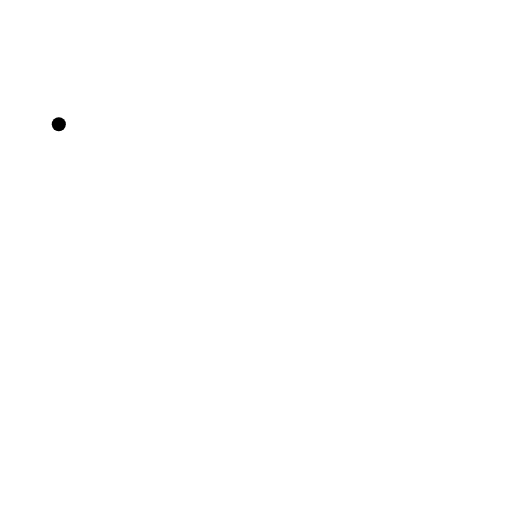
t = 0.00 s
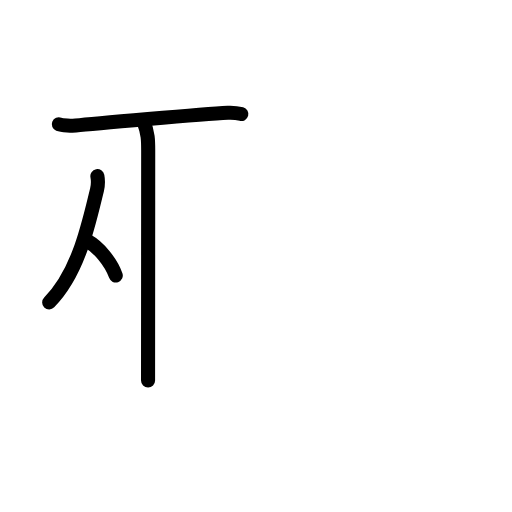
t = 3.75 s
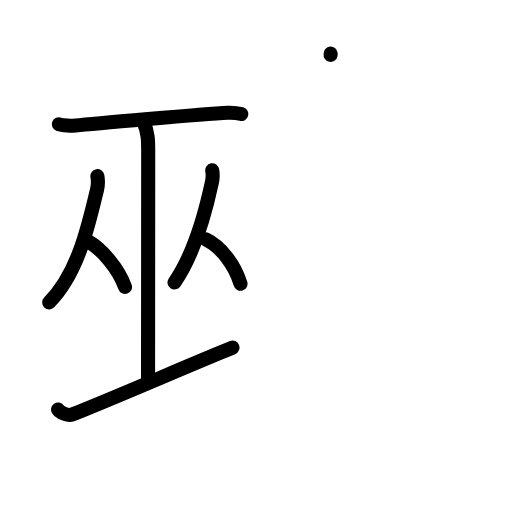
t = 7.13 s
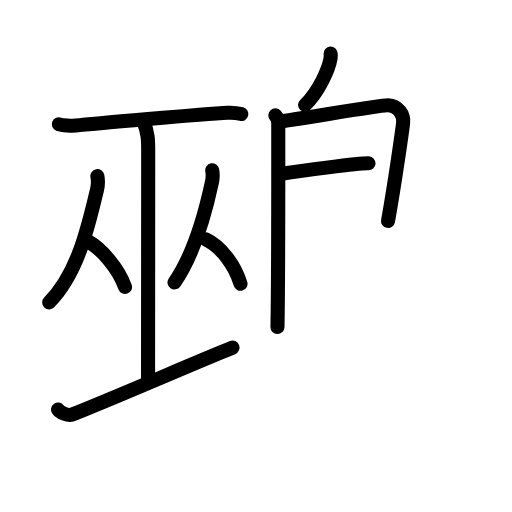
t = 10.75 s
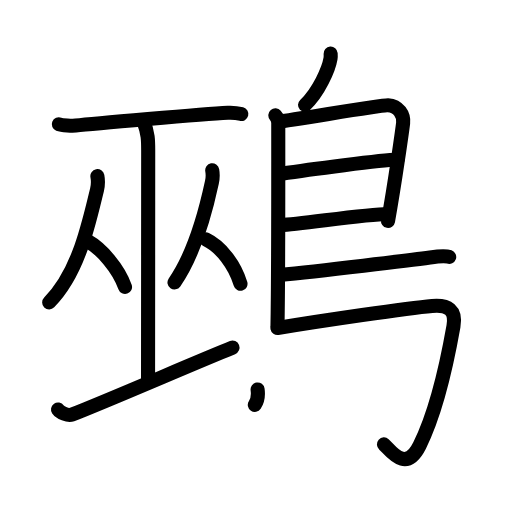
t = 14.25 s
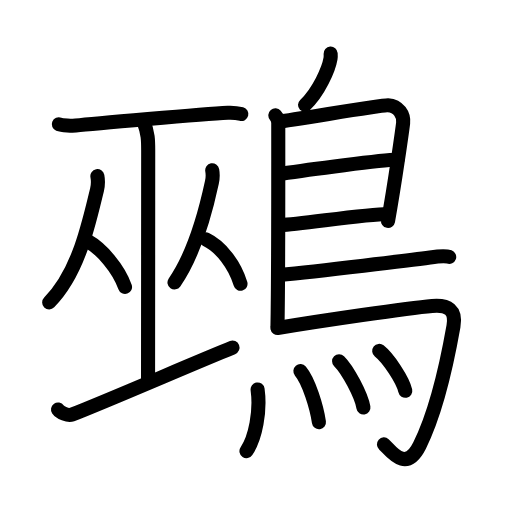
t = 18.00 s

The animated SVG that drew these frames (rendered in a browser with its animation timeline set to each time). Animation: 49 SMIL elements (animate=49); one cycle of 18.00 s.

<?xml version="1.0" encoding="UTF-8"?>
<!--
AniKanjiVG is licensed by CC-BY-SA Paul C. Sommerhoff (https://bitbucket.org/sommerhoff/anikanjivg).
AniKanjiVG uses KanjiVG which is licensed by CC-BY-SA Ulrich Apel (http://kanjivg.tagaini.net).
See also http://creativecommons.org/licenses/by-sa/3.0/
-->
<svg xmlns:kvg='http://kanjivg.tagaini.net' xmlns='http://www.w3.org/2000/svg' width='109' height='109' viewBox='0 0 109 109' style='fill:none;stroke:#000000;stroke-width:3;stroke-linecap:round;stroke-linejoin:round;' id="kvg:kanji_09d50"><g id="kvg:09d50" kvg:element="鵐"><g id="kvg:09d50-g1" kvg:element="巫" kvg:position="left"><g id="kvg:09d50-g2" kvg:element="工" kvg:part="1"><path id="kvg:09d50-s1" kvg:type="㇐" d="M12.52,26.45c0.68,0.27,2.91,0.35,3.6,0.28c3.21-0.36,26.99-2.45,32.38-2.73c1.05-0.05,2.01,0.05,2.88,0.28"><animate attributeName="d" begin="0.0s" dur="0.3333333333333333s" from="M12.52,26.45C12.52,26.45,12.52,26.45,12.52,26.45" to="M12.52,26.45c0.68,0.27,2.91,0.35,3.6,0.28" />
<animate attributeName="d" begin="0.3333333333333333s" dur="0.3333333333333333s" from="M12.52,26.45c0.68,0.27,2.91,0.35,3.6,0.28c0,0,0,0,0,0,0" to="M12.52,26.45c0.68,0.27,2.91,0.35,3.6,0.28c3.21-0.36,26.99-2.45,32.38-2.73" />
<animate attributeName="d" begin="0.6666666666666666s" dur="0.3333333333333333s" from="M12.52,26.45c0.68,0.27,2.91,0.35,3.6,0.28c3.21-0.36,26.99-2.45,32.38-2.73c0,0,0,0,0,0,0" to="M12.52,26.45c0.68,0.27,2.91,0.35,3.6,0.28c3.21-0.36,26.99-2.45,32.38-2.73c1.05-0.05,2.01,0.05,2.88,0.28" />
</path>
<path id="kvg:09d50-s2" kvg:type="㇑" d="M30.53,25.75c1.02,2.62,1.02,4.2,1.02,6.3c0,14.7-0.03,23.75-0.03,48.95"><animate attributeName="d" begin="1.0s" dur="0.5s" from="M30.53,25.75C30.53,25.75,30.53,25.75,30.53,25.75" to="M30.53,25.75c1.02,2.62,1.02,4.2,1.02,6.3" />
<animate attributeName="d" begin="1.5s" dur="0.5s" from="M30.53,25.75c1.02,2.62,1.02,4.2,1.02,6.3c0,0,0,0,0,0,0" to="M30.53,25.75c1.02,2.62,1.02,4.2,1.02,6.3c0,14.7-0.03,23.75-0.03,48.95" />
<animate attributeName="d" begin="0s" dur="1.0s" from="M-100,-100" to="M-100,-100" />
</path>
</g>
<g id="kvg:09d50-g3" kvg:element="从"><g id="kvg:09d50-g4" kvg:element="人" kvg:position="left"><path id="kvg:09d50-s3" kvg:type="㇒" d="M20.73,37.49c0.13,0.68,0.1,2.15-0.08,2.91c-1.8,7.36-3.9,17.6-10.18,23.98"><animate attributeName="d" begin="2.0s" dur="0.5s" from="M20.73,37.49C20.73,37.49,20.73,37.49,20.73,37.49" to="M20.73,37.49c0.13,0.68,0.1,2.15-0.08,2.91" />
<animate attributeName="d" begin="2.5s" dur="0.5s" from="M20.73,37.49c0.13,0.68,0.1,2.15-0.08,2.91c0,0,0,0,0,0,0" to="M20.73,37.49c0.13,0.68,0.1,2.15-0.08,2.91c-1.8,7.36-3.9,17.6-10.18,23.98" />
<animate attributeName="d" begin="0s" dur="2.0s" from="M-100,-100" to="M-100,-100" />
</path>
<path id="kvg:09d50-s4" kvg:type="㇏" d="M18.72,51.36c2.86,1.58,6.51,5.76,7.9,9.73"><animate attributeName="d" begin="3.0s" dur="1.0s" from="M18.72,51.36C18.72,51.36,18.72,51.36,18.72,51.36" to="M18.72,51.36c2.86,1.58,6.51,5.76,7.9,9.73" />
<animate attributeName="d" begin="0s" dur="3.0s" from="M-100,-100" to="M-100,-100" />
</path>
</g>
<g id="kvg:09d50-g5" kvg:element="人" kvg:position="right"><path id="kvg:09d50-s5" kvg:type="㇒" d="M45.18,36.24c0.11,0.6,0.08,1.91-0.07,2.58c-1.41,6.54-3.62,15.06-7.96,21.3"><animate attributeName="d" begin="4.0s" dur="0.5s" from="M45.18,36.24C45.18,36.24,45.18,36.24,45.18,36.24" to="M45.18,36.24c0.11,0.6,0.08,1.91-0.07,2.58" />
<animate attributeName="d" begin="4.5s" dur="0.5s" from="M45.18,36.24c0.11,0.6,0.08,1.91-0.07,2.58c0,0,0,0,0,0,0" to="M45.18,36.24c0.11,0.6,0.08,1.91-0.07,2.58c-1.41,6.54-3.62,15.06-7.96,21.3" />
<animate attributeName="d" begin="0s" dur="4.0s" from="M-100,-100" to="M-100,-100" />
</path>
<path id="kvg:09d50-s6" kvg:type="㇏" d="M43.83,50.96c3.21,1.52,6.16,5.45,7.37,9.46"><animate attributeName="d" begin="5.0s" dur="1.0s" from="M43.83,50.96C43.83,50.96,43.83,50.96,43.83,50.96" to="M43.83,50.96c3.21,1.52,6.16,5.45,7.37,9.46" />
<animate attributeName="d" begin="0s" dur="5.0s" from="M-100,-100" to="M-100,-100" />
</path>
</g>
</g>
<g id="kvg:09d50-g6" kvg:element="工" kvg:part="2"><path id="kvg:09d50-s7" kvg:type="㇐" d="M12.35,87.18c0.47,0.68,2.14,1.39,2.93,1.09C23.82,84.93,41.65,77.14,49.5,74"><animate attributeName="d" begin="6.0s" dur="0.5s" from="M12.35,87.18C12.35,87.18,12.35,87.18,12.35,87.18" to="M12.35,87.18c0.47,0.68,2.14,1.39,2.93,1.09" />
<animate attributeName="d" begin="6.5s" dur="0.5s" from="M12.35,87.18c0.47,0.68,2.14,1.39,2.93,1.09c0,0,0,0,0,0,0" to="M12.35,87.18c0.47,0.68,2.14,1.39,2.93,1.09C23.82,84.93,41.65,77.14,49.5,74" />
<animate attributeName="d" begin="0s" dur="6.0s" from="M-100,-100" to="M-100,-100" />
</path>
</g>
</g>
<g id="kvg:09d50-g7" kvg:element="鳥" kvg:position="right" kvg:radical="general"><path id="kvg:09d50-s8" kvg:type="㇒" d="M70.39,11.41c0.02,0.27,0.03,0.7-0.03,1.08c-0.37,2.25-2.5,7.06-5.42,9.86"><animate attributeName="d" begin="7.0s" dur="0.5s" from="M70.39,11.41C70.39,11.41,70.39,11.41,70.39,11.41" to="M70.39,11.41c0.02,0.27,0.03,0.7-0.03,1.08" />
<animate attributeName="d" begin="7.5s" dur="0.5s" from="M70.39,11.41c0.02,0.27,0.03,0.7-0.03,1.08c0,0,0,0,0,0,0" to="M70.39,11.41c0.02,0.27,0.03,0.7-0.03,1.08c-0.37,2.25-2.5,7.06-5.42,9.86" />
<animate attributeName="d" begin="0s" dur="7.0s" from="M-100,-100" to="M-100,-100" />
</path>
<path id="kvg:09d50-s9" kvg:type="㇑" d="M58.62,24.55c0.35,0.41,0.62,0.96,0.62,1.64c0,6.85,0.04,32.66-0.17,43.43"><animate attributeName="d" begin="8.0s" dur="0.5s" from="M58.62,24.55C58.62,24.55,58.62,24.55,58.62,24.55" to="M58.62,24.55c0.35,0.41,0.62,0.96,0.62,1.64" />
<animate attributeName="d" begin="8.5s" dur="0.5s" from="M58.62,24.55c0.35,0.41,0.62,0.96,0.62,1.64c0,0,0,0,0,0,0" to="M58.62,24.55c0.35,0.41,0.62,0.96,0.62,1.64c0,6.85,0.04,32.66-0.17,43.43" />
<animate attributeName="d" begin="0s" dur="8.0s" from="M-100,-100" to="M-100,-100" />
</path>
<path id="kvg:09d50-s10" kvg:type="㇕a" d="M59.67,25.81c1.62,0,21.33-3.5,22.9-3.4c2.33,0.15,3.46,2.04,3.25,3.81c-0.13,1.09-1.71,12.49-3.21,20.81"><animate attributeName="d" begin="9.0s" dur="0.3333333333333333s" from="M59.67,25.81C59.67,25.81,59.67,25.81,59.67,25.81" to="M59.67,25.81c1.62,0,21.33-3.5,22.9-3.4" />
<animate attributeName="d" begin="9.333333333333334s" dur="0.3333333333333333s" from="M59.67,25.81c1.62,0,21.33-3.5,22.9-3.4c0,0,0,0,0,0,0" to="M59.67,25.81c1.62,0,21.33-3.5,22.9-3.4c2.33,0.15,3.46,2.04,3.25,3.81" />
<animate attributeName="d" begin="9.666666666666666s" dur="0.3333333333333333s" from="M59.67,25.81c1.62,0,21.33-3.5,22.9-3.4c2.33,0.15,3.46,2.04,3.25,3.81c0,0,0,0,0,0,0" to="M59.67,25.81c1.62,0,21.33-3.5,22.9-3.4c2.33,0.15,3.46,2.04,3.25,3.81c-0.13,1.09-1.71,12.49-3.21,20.81" />
<animate attributeName="d" begin="0s" dur="9.0s" from="M-100,-100" to="M-100,-100" />
</path>
<path id="kvg:09d50-s11" kvg:type="㇐a" d="M59.93,36.99c4.82-0.74,22.46-3.1,24.7-2.96"><animate attributeName="d" begin="10.0s" dur="1.0s" from="M59.93,36.99C59.93,36.99,59.93,36.99,59.93,36.99" to="M59.93,36.99c4.82-0.74,22.46-3.1,24.7-2.96" />
<animate attributeName="d" begin="0s" dur="10.0s" from="M-100,-100" to="M-100,-100" />
</path>
<path id="kvg:09d50-s12" kvg:type="㇐a" d="M59.83,47.92c4.03-0.13,17.75-2.35,22.77-2.37"><animate attributeName="d" begin="11.0s" dur="1.0s" from="M59.83,47.92C59.83,47.92,59.83,47.92,59.83,47.92" to="M59.83,47.92c4.03-0.13,17.75-2.35,22.77-2.37" />
<animate attributeName="d" begin="0s" dur="11.0s" from="M-100,-100" to="M-100,-100" />
</path>
<path id="kvg:09d50-s13" kvg:type="㇐b" d="M59.56,58.52c8.51-0.8,28.33-3.21,31.99-3.71c1.27-0.18,3.44-0.33,4.08-0.1"><animate attributeName="d" begin="12.0s" dur="0.5s" from="M59.56,58.52C59.56,58.52,59.56,58.52,59.56,58.52" to="M59.56,58.52c8.51-0.8,28.33-3.21,31.99-3.71" />
<animate attributeName="d" begin="12.5s" dur="0.5s" from="M59.56,58.52c8.51-0.8,28.33-3.21,31.99-3.71c0,0,0,0,0,0,0" to="M59.56,58.52c8.51-0.8,28.33-3.21,31.99-3.71c1.27-0.18,3.44-0.33,4.08-0.1" />
<animate attributeName="d" begin="0s" dur="12.0s" from="M-100,-100" to="M-100,-100" />
</path>
<path id="kvg:09d50-s14" kvg:type="㇆a" d="M59.08,69.83c9.46-1.55,27.66-4.24,32.91-4.69c3.42-0.3,5.17,0.85,4.55,4.33c-1.71,9.7-4.24,19.4-7.21,25.37c-2.98,5.99-6.21,0.99-7.59-0.23"><animate attributeName="d" begin="13.0s" dur="0.25s" from="M59.08,69.83C59.08,69.83,59.08,69.83,59.08,69.83" to="M59.08,69.83c9.46-1.55,27.66-4.24,32.91-4.69" />
<animate attributeName="d" begin="13.25s" dur="0.25s" from="M59.08,69.83c9.46-1.55,27.66-4.24,32.91-4.69c0,0,0,0,0,0,0" to="M59.08,69.83c9.46-1.55,27.66-4.24,32.91-4.69c3.42-0.3,5.17,0.85,4.55,4.33" />
<animate attributeName="d" begin="13.5s" dur="0.25s" from="M59.08,69.83c9.46-1.55,27.66-4.24,32.91-4.69c3.42-0.3,5.17,0.85,4.55,4.33c0,0,0,0,0,0,0" to="M59.08,69.83c9.46-1.55,27.66-4.24,32.91-4.69c3.42-0.3,5.17,0.85,4.55,4.33c-1.71,9.7-4.24,19.4-7.21,25.37" />
<animate attributeName="d" begin="13.75s" dur="0.25s" from="M59.08,69.83c9.46-1.55,27.66-4.24,32.91-4.69c3.42-0.3,5.17,0.85,4.55,4.33c-1.71,9.7-4.24,19.4-7.21,25.37c0,0,0,0,0,0,0" to="M59.08,69.83c9.46-1.55,27.66-4.24,32.91-4.69c3.42-0.3,5.17,0.85,4.55,4.33c-1.71,9.7-4.24,19.4-7.21,25.37c-2.98,5.99-6.21,0.99-7.59-0.23" />
<animate attributeName="d" begin="0s" dur="13.0s" from="M-100,-100" to="M-100,-100" />
</path>
<g id="kvg:09d50-g8" kvg:element="灬" kvg:variant="true" kvg:original="火"><path id="kvg:09d50-s15" kvg:type="㇔" d="M54.84,82.91c0.64,4.67-0.46,10.28-2.37,13.14"><animate attributeName="d" begin="14.0s" dur="1.0s" from="M54.84,82.91C54.84,82.91,54.84,82.91,54.84,82.91" to="M54.84,82.91c0.64,4.67-0.46,10.28-2.37,13.14" />
<animate attributeName="d" begin="0s" dur="14.0s" from="M-100,-100" to="M-100,-100" />
</path>
<path id="kvg:09d50-s16" kvg:type="㇔" d="M63.95,79.01c1.8,2.13,3.5,7.74,3.95,10.88"><animate attributeName="d" begin="15.0s" dur="1.0s" from="M63.95,79.01C63.95,79.01,63.95,79.01,63.95,79.01" to="M63.95,79.01c1.8,2.13,3.5,7.74,3.95,10.88" />
<animate attributeName="d" begin="0s" dur="15.0s" from="M-100,-100" to="M-100,-100" />
</path>
<path id="kvg:09d50-s17" kvg:type="㇔" d="M72.19,76.89c1.83,1.8,4.72,7.21,5.18,9.85"><animate attributeName="d" begin="16.0s" dur="1.0s" from="M72.19,76.89C72.19,76.89,72.19,76.89,72.19,76.89" to="M72.19,76.89c1.83,1.8,4.72,7.21,5.18,9.85" />
<animate attributeName="d" begin="0s" dur="16.0s" from="M-100,-100" to="M-100,-100" />
</path>
<path id="kvg:09d50-s18" kvg:type="㇔" d="M80.73,74.7c1.96,1.55,5.06,6.22,5.55,8.5"><animate attributeName="d" begin="17.0s" dur="1.0s" from="M80.73,74.7C80.73,74.7,80.73,74.7,80.73,74.7" to="M80.73,74.7c1.96,1.55,5.06,6.22,5.55,8.5" />
<animate attributeName="d" begin="0s" dur="17.0s" from="M-100,-100" to="M-100,-100" />
</path>
</g>
</g>
</g>
</svg>
